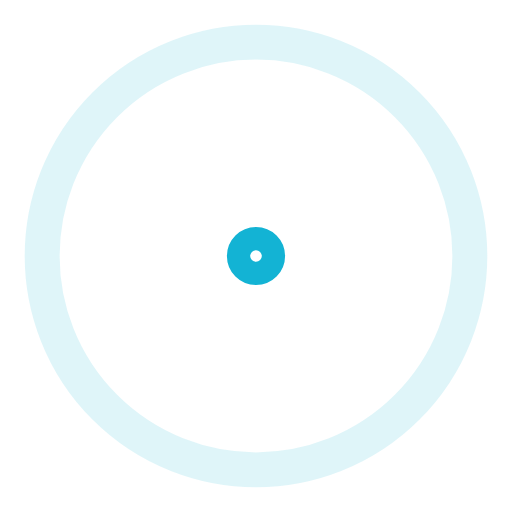
t = 0.00 s
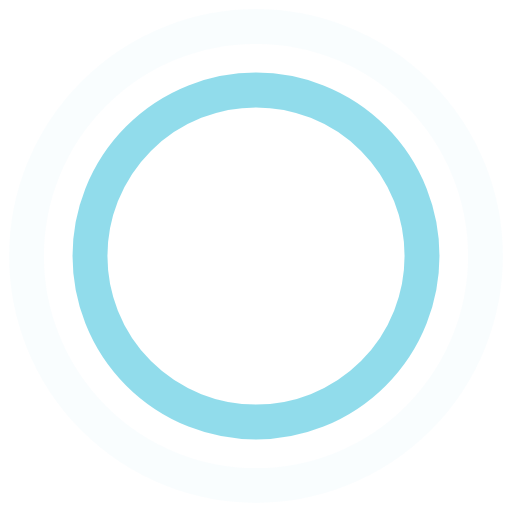
t = 0.75 s
t = 1.50 s: frame unchanged from t = 0.00 s, image omitted
t = 2.25 s: frame unchanged from t = 0.75 s, image omitted

The animated SVG that drew these frames (rendered in a browser with its animation timeline set to each time). Animation: 4 SMIL elements (animate=4); one cycle of 3.00 s, repeats indefinitely.

<?xml version="1.0" encoding="utf-8"?>
<!DOCTYPE svg PUBLIC "-//W3C//DTD SVG 1.1//EN" "http://www.w3.org/Graphics/SVG/1.1/DTD/svg11.dtd">
<svg width="25" height="25" viewBox="0 0 44 44" xmlns="http://www.w3.org/2000/svg" stroke="#13B3D4" class="puff">
    <g fill="none" fill-rule="evenodd" stroke-width="3">
        <circle cx="22" cy="22" r="1">
            <animate attributeName="r"
                     begin="0s" dur="3s"
                     values="1; 20"
                     calcMode="spline"
                     keyTimes="0; 1"
                     keySplines="0.165, 0.84, 0.44, 1"
                     repeatCount="indefinite"/>
            <animate attributeName="stroke-opacity"
                     begin="0s" dur="3s"
                     values="1; 0"
                     calcMode="spline"
                     keyTimes="0; 1"
                     keySplines="0.3, 0.61, 0.355, 1"
                     repeatCount="indefinite"/>
        </circle>
        <circle cx="22" cy="22" r="1">
            <animate attributeName="r"
                     begin="-1.5s" dur="3s"
                     values="1; 20"
                     calcMode="spline"
                     keyTimes="0; 1"
                     keySplines="0.165, 0.84, 0.44, 1"
                     repeatCount="indefinite"/>
            <animate attributeName="stroke-opacity"
                     begin="-1.5s" dur="3s"
                     values="1; 0"
                     calcMode="spline"
                     keyTimes="0; 1"
                     keySplines="0.3, 0.61, 0.355, 1"
                     repeatCount="indefinite"/>
        </circle>
    </g>
</svg>